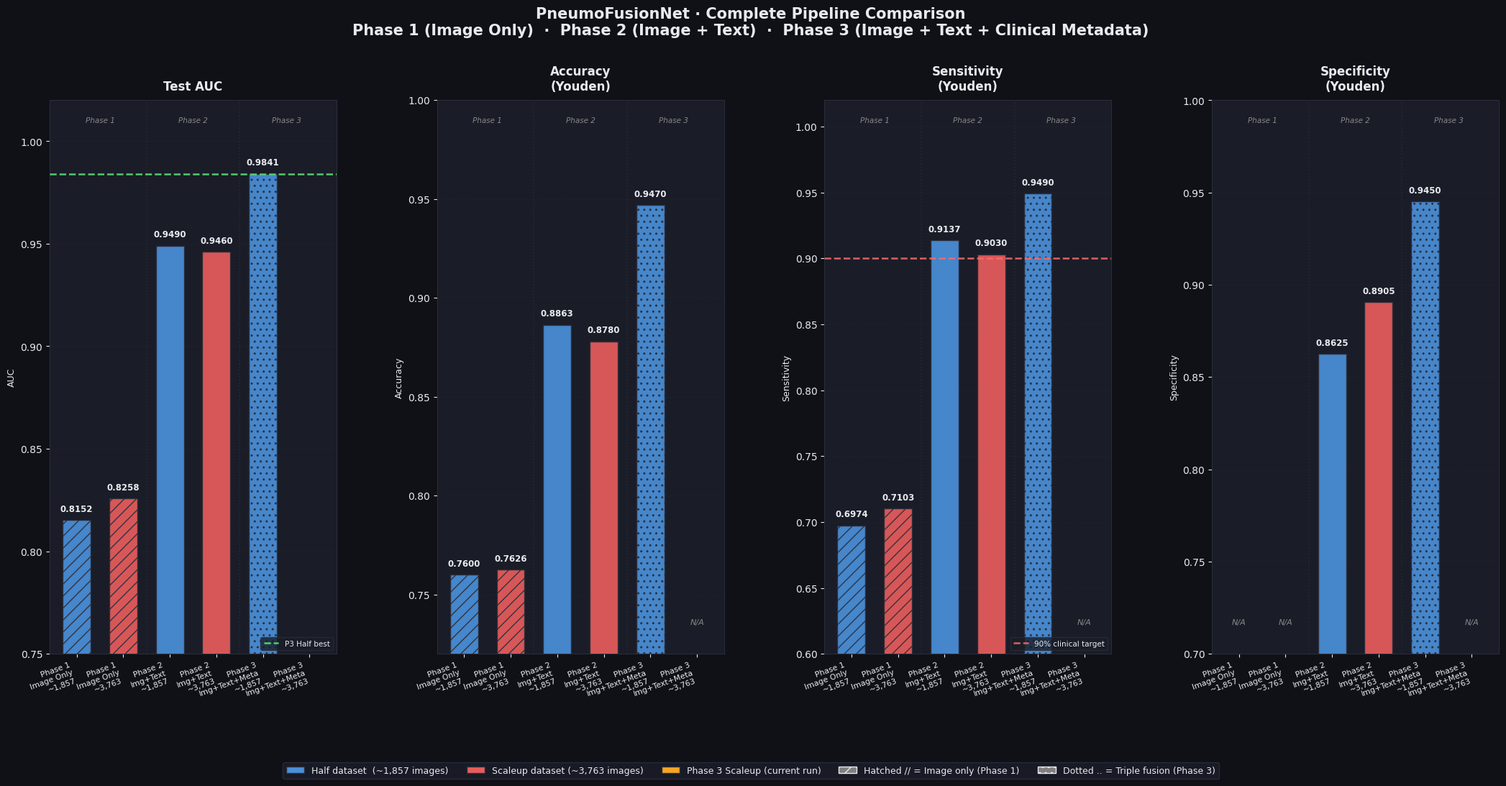

Write Python code to recreate this figure.
"""
Generate standalone 6-notebook comparison chart.
Can be run directly OR pasted as the final cell in any Phase 3 notebook.
Results for Phase 1-2 both datasets + Phase 3 half are hardcoded from saved outputs.
Phase 3 scaleup result read from phase3_results.json if available, else uses placeholder.
"""
import matplotlib.pyplot as plt
import matplotlib.patches as mpatches
import matplotlib.gridspec as gridspec
import numpy as np
import json, os

# ── Load Phase 3 scaleup results if JSON saved ───────────────────────────────
SAVE_DIR_SCALEUP = r'C:\2026\PneumoFusionNet\mimic\main\outputs\Phase_3_triple_fusion_scaleup'
P3S_JSON = os.path.join(SAVE_DIR_SCALEUP, 'phase3_results.json')

if os.path.exists(P3S_JSON):
    with open(P3S_JSON) as f:
        p3s = json.load(f)
    p3s_auc  = p3s['results']['test_auc']
    p3s_acc  = p3s['results']['youden_acc']
    p3s_sens = p3s['results']['youden_sensitivity']
    p3s_spec = p3s['results']['youden_specificity']
    print(f'Phase 3 Scaleup loaded from JSON: AUC={p3s_auc}')
else:
    # Fallback placeholder — replace with actual after training
    p3s_auc, p3s_acc, p3s_sens, p3s_spec = None, None, None, None
    print('Phase 3 Scaleup JSON not found — bar will show 0. Run Cell 17 first.')

# ── All 6 results ─────────────────────────────────────────────────────────────
RESULTS = [
    dict(label='Phase 1\nImage Only\n~1,857',
         ds='Half (~1,857)', auc=0.8152, acc=0.7600, sens=0.6974, spec=None,
         color='#4A90D9', hatch='//'),

    dict(label='Phase 1\nImage Only\n~3,763',
         ds='Scaleup (~3,763)', auc=0.8258, acc=0.7626, sens=0.7103, spec=None,
         color='#E85D5D', hatch='//'),

    dict(label='Phase 2\nImg+Text\n~1,857',
         ds='Half (~1,857)', auc=0.9490, acc=0.8863, sens=0.9137, spec=0.8625,
         color='#4A90D9', hatch=''),

    dict(label='Phase 2\nImg+Text\n~3,763',
         ds='Scaleup (~3,763)', auc=0.9460, acc=0.8780, sens=0.9030, spec=0.8905,
         color='#E85D5D', hatch=''),

    dict(label='Phase 3\nImg+Text+Meta\n~1,857',
         ds='Half (~1,857)', auc=0.9841, acc=0.9470, sens=0.9490, spec=0.9450,
         color='#4A90D9', hatch='..'),

    dict(label='Phase 3\nImg+Text+Meta\n~3,763',
         ds='Scaleup (~3,763)', auc=p3s_auc or 0, acc=p3s_acc or 0,
         sens=p3s_sens or 0, spec=p3s_spec or 0,
         color='#F5A623', hatch='..'),
]

labels  = [r['label'] for r in RESULTS]
aucs    = [r['auc']  for r in RESULTS]
accs    = [r['acc']  for r in RESULTS]
senss   = [r['sens'] for r in RESULTS]
specs   = [r['spec'] if r['spec'] else 0 for r in RESULTS]
colors  = [r['color']  for r in RESULTS]
hatches = [r['hatch']  for r in RESULTS]
x = np.arange(len(labels))
w = 0.6

# ── Style ─────────────────────────────────────────────────────────────────────
BG      = '#0F1117'
CARD_BG = '#1A1D27'
GRID    = '#2A2D3A'
TEXT    = '#E8EAF0'
ACCENT  = '#7B61FF'

plt.rcParams.update({
    'figure.facecolor': BG, 'axes.facecolor': CARD_BG,
    'axes.edgecolor': GRID, 'axes.labelcolor': TEXT,
    'xtick.color': TEXT, 'ytick.color': TEXT,
    'text.color': TEXT, 'grid.color': GRID,
    'grid.linewidth': 0.5, 'font.family': 'DejaVu Sans',
})

fig = plt.figure(figsize=(26, 10), facecolor=BG)
fig.suptitle(
    'PneumoFusionNet · Complete Pipeline Comparison\n'
    'Phase 1 (Image Only)  ·  Phase 2 (Image + Text)  ·  Phase 3 (Image + Text + Clinical Metadata)',
    fontsize=15, fontweight='bold', color=TEXT, y=1.01
)

gs = gridspec.GridSpec(1, 4, figure=fig, wspace=0.35)
axes = [fig.add_subplot(gs[0, i]) for i in range(4)]

def draw_panel(ax, vals, title, ylim, ylabel, fmt='.4f',
               target=None, na_indices=None):
    bars = ax.bar(x, vals, width=w, color=colors,
                  edgecolor='#2A2D3A', linewidth=1.0, zorder=3)
    for bar, h in zip(bars, hatches):
        bar.set_hatch(h)
        bar.set_alpha(0.92)

    for bar, v, idx in zip(bars, vals, range(len(vals))):
        if na_indices and idx in na_indices:
            ax.text(bar.get_x() + bar.get_width()/2,
                    ylim[0] + (ylim[1]-ylim[0])*0.05,
                    'N/A', ha='center', va='bottom',
                    fontsize=8, color='#888888', style='italic')
        elif v > 0.01:
            ax.text(bar.get_x() + bar.get_width()/2,
                    v + (ylim[1]-ylim[0])*0.012,
                    format(v, fmt), ha='center', va='bottom',
                    fontsize=8.5, fontweight='bold', color=TEXT)

    if target:
        ax.axhline(target[0], color=target[1], ls='--', lw=1.8,
                   alpha=0.85, label=target[2], zorder=4)
        ax.legend(fontsize=7.5, loc='lower right',
                  facecolor=CARD_BG, edgecolor=GRID)

    # Phase separators
    ax.axvline(1.5, color=GRID, lw=1.2, ls=':', alpha=0.7, zorder=2)
    ax.axvline(3.5, color=GRID, lw=1.2, ls=':', alpha=0.7, zorder=2)

    ax.set_title(title, fontsize=12, fontweight='bold', pad=10, color=TEXT)
    ax.set_ylabel(ylabel, fontsize=9, color=TEXT)
    ax.set_xticks(x)
    ax.set_xticklabels(labels, fontsize=7.8, rotation=20, ha='right', color=TEXT)
    ax.set_ylim(ylim)
    ax.yaxis.grid(True, linestyle='--', alpha=0.4, zorder=0)
    ax.set_axisbelow(True)

    # Phase group labels at top
    for xpos, lbl in [(0.5, 'Phase 1'), (2.5, 'Phase 2'), (4.5, 'Phase 3')]:
        ax.text(xpos, ylim[1] - (ylim[1]-ylim[0])*0.03, lbl,
                ha='center', va='top', fontsize=7.5,
                color='#888888', style='italic')

spec_na = [i for i, r in enumerate(RESULTS) if r['spec'] is None]
p3s_na  = [] if p3s_auc else [5]

draw_panel(axes[0], aucs,  'Test AUC',           (0.75, 1.02), 'AUC',
           target=(0.9841, '#5EE87A', 'P3 Half best'))
draw_panel(axes[1], accs,  'Accuracy\n(Youden)', (0.72, 1.00), 'Accuracy',
           na_indices=p3s_na)
draw_panel(axes[2], senss, 'Sensitivity\n(Youden)', (0.60, 1.02), 'Sensitivity',
           target=(0.90, '#FF6B6B', '90% clinical target'),
           na_indices=p3s_na)
draw_panel(axes[3], specs, 'Specificity\n(Youden)', (0.70, 1.00), 'Specificity',
           na_indices=spec_na + p3s_na)

# ── Legend ────────────────────────────────────────────────────────────────────
p_half  = mpatches.Patch(facecolor='#4A90D9', label='Half dataset  (~1,857 images)', edgecolor=GRID)
p_scale = mpatches.Patch(facecolor='#E85D5D', label='Scaleup dataset (~3,763 images)', edgecolor=GRID)
p_p3s   = mpatches.Patch(facecolor='#F5A623', label='Phase 3 Scaleup (current run)',  edgecolor=GRID)
p_img   = mpatches.Patch(facecolor='grey', hatch='//', label='Hatched // = Image only (Phase 1)', edgecolor=TEXT)
p_tri   = mpatches.Patch(facecolor='grey', hatch='..', label='Dotted .. = Triple fusion (Phase 3)', edgecolor=TEXT)

fig.legend(handles=[p_half, p_scale, p_p3s, p_img, p_tri],
           loc='lower center', ncol=5, fontsize=9,
           bbox_to_anchor=(0.5, -0.07),
           facecolor=CARD_BG, edgecolor=GRID, framealpha=0.9)

plt.tight_layout()
out_path = os.path.join(SAVE_DIR_SCALEUP, 'full_pipeline_6way_comparison.png')
os.makedirs(SAVE_DIR_SCALEUP, exist_ok=True)
plt.savefig(out_path, dpi=150, bbox_inches='tight', facecolor=BG)
plt.show()

# ── Summary table ─────────────────────────────────────────────────────────────
print('\n' + '='*85)
print('  PneumoFusionNet · COMPLETE PIPELINE COMPARISON (All 6 Notebooks)')
print('='*85)
print(f'  {"Model":<40} {"Dataset":<20} {"AUC":>7} {"Acc":>7} {"Sens":>7} {"Spec":>7}')
print('  ' + '-'*82)
for r in RESULTS:
    spec_str = f"{r['spec']:.4f}" if r['spec'] else '   N/A'
    p3s_flag = ' *' if r['label'].startswith('Phase 3') and '3,763' in r['ds'] and not p3s_auc else ''
    lbl = r['label'].replace('\n', ' ')
    print(f"  {lbl:<40} {r['ds']:<20} {r['auc']:>7.4f} {r['acc']:>7.4f} {r['sens']:>7.4f} {spec_str:>7}{p3s_flag}")
print('='*85)
if not p3s_auc:
    print('  * Phase 3 Scaleup result pending — run Cell 17 (Save JSON) first')

# ── Delta table ───────────────────────────────────────────────────────────────
print('\n  IMPROVEMENT: Phase 3 vs Phase 2 (same dataset)')
print(f'  {"Comparison":<45} {"ΔAUC":>8} {"ΔSens":>8} {"ΔSpec":>8}')
print('  ' + '-'*72)

# P3 Half vs P2 Half
d_auc  = 0.9841 - 0.9490
d_sens = 0.9490 - 0.9137
d_spec = 0.9450 - 0.8625
print(f'  {"P3 Half vs P2 Half  (1,857 images)":<45} {d_auc:>+8.4f} {d_sens:>+8.4f} {d_spec:>+8.4f}')

# P3 Scaleup vs P2 Scaleup
if p3s_auc:
    d_auc2  = p3s_auc  - 0.9460
    d_sens2 = p3s_sens - 0.9030
    d_spec2 = p3s_spec - 0.8905
    print(f'  {"P3 Scaleup vs P2 Scaleup (3,763 images)":<45} {d_auc2:>+8.4f} {d_sens2:>+8.4f} {d_spec2:>+8.4f}')

print(f'\n  Chart saved: {out_path}')
